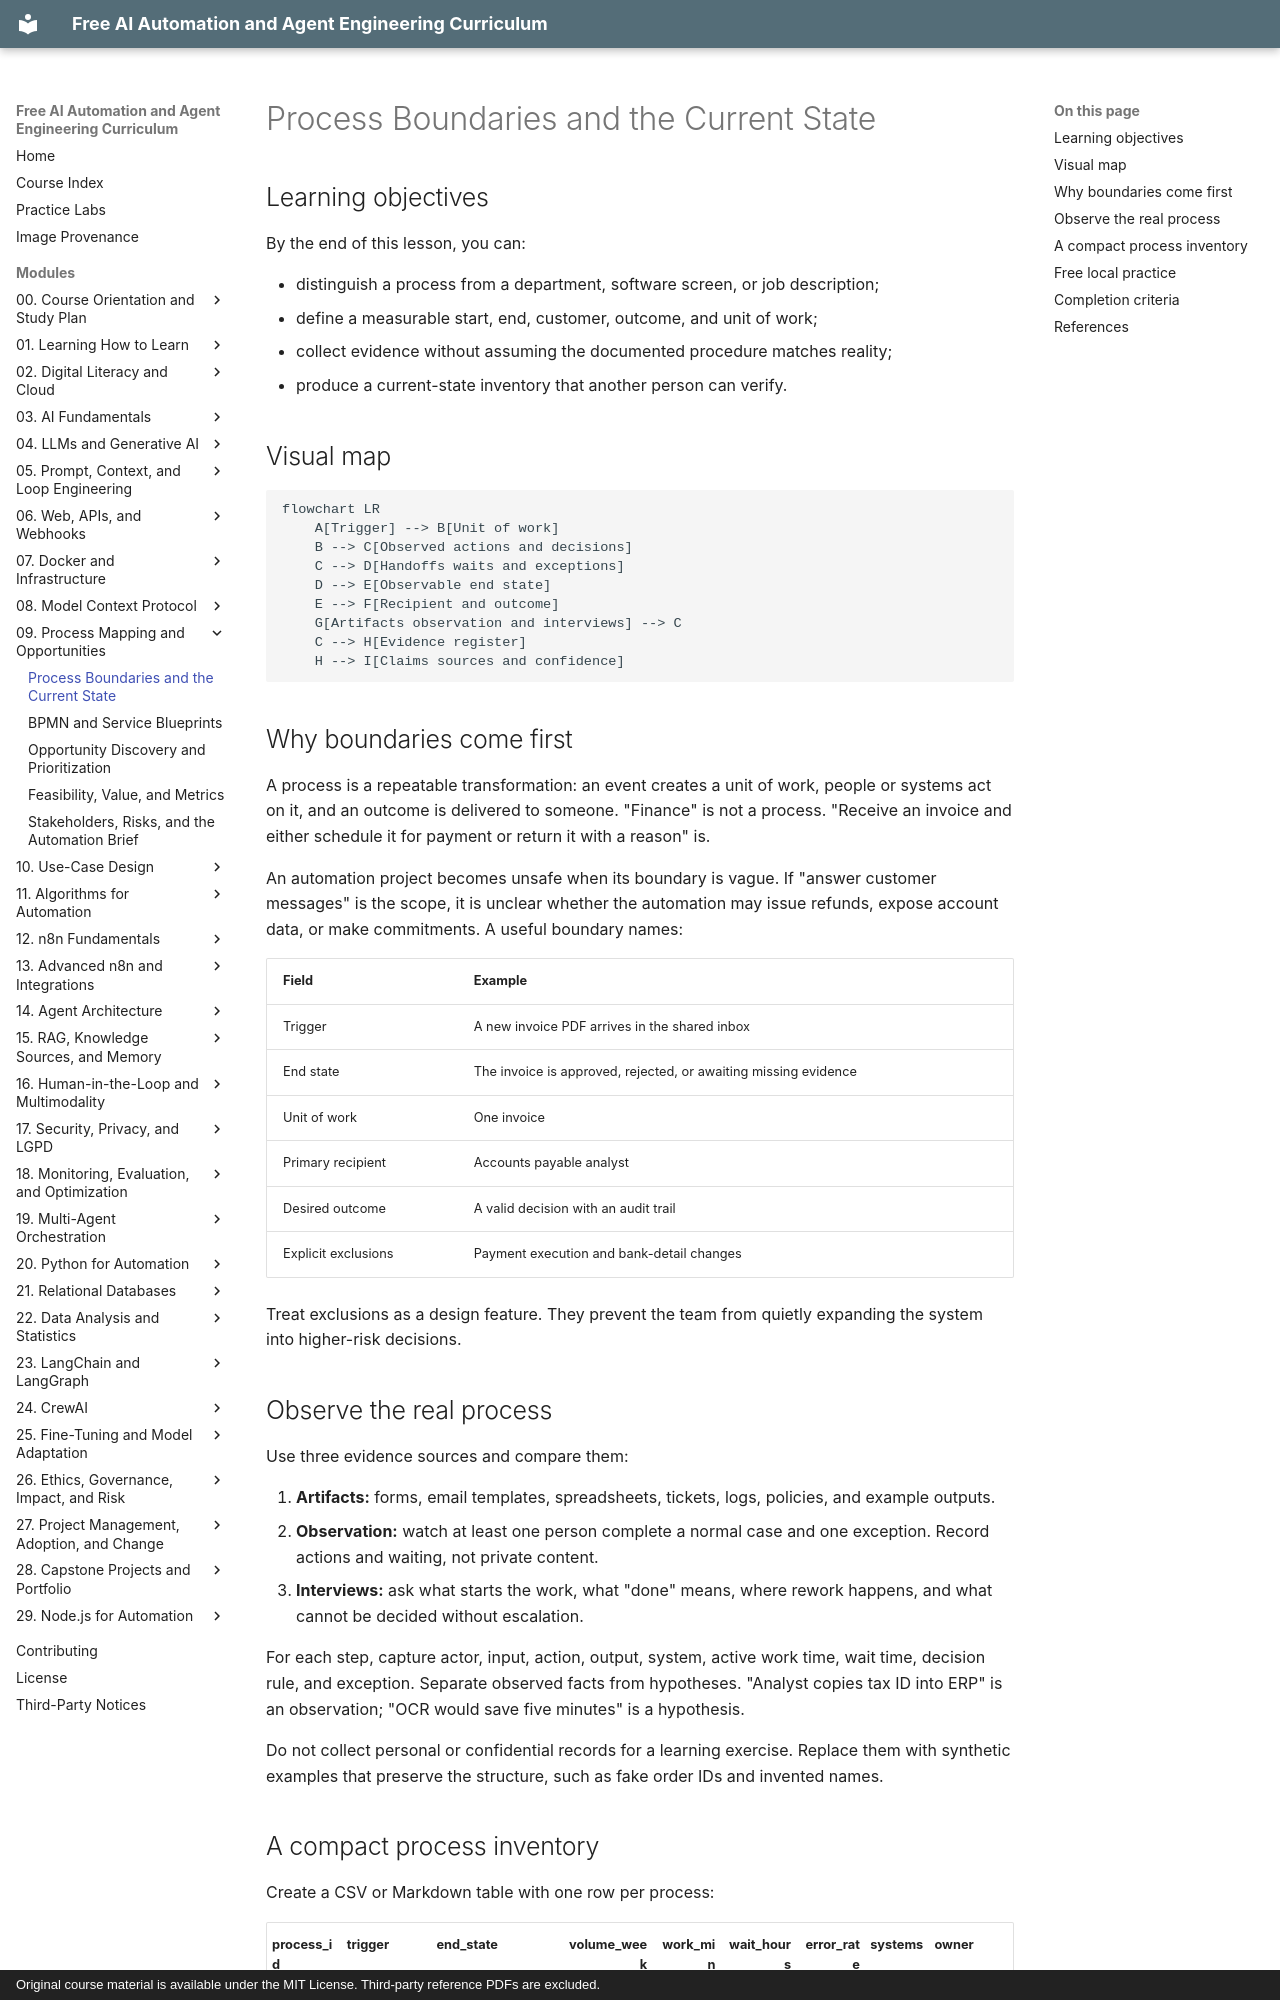

repository: velrino/course · page: 09-process-mapping-and-opportunities/01-process-boundaries-and-current-state/index.html · generator: mkdocs · copyright: Original course material is available under the MIT License. Third-party reference PDFs are excluded.

# Process Boundaries and the Current State

## Learning objectives

By the end of this lesson, you can:

- distinguish a process from a department, software screen, or job description;
- define a measurable start, end, customer, outcome, and unit of work;
- collect evidence without assuming the documented procedure matches reality;
- produce a current-state inventory that another person can verify.

## Visual map

```mermaid
flowchart LR
    A[Trigger] --> B[Unit of work]
    B --> C[Observed actions and decisions]
    C --> D[Handoffs waits and exceptions]
    D --> E[Observable end state]
    E --> F[Recipient and outcome]
    G[Artifacts observation and interviews] --> C
    C --> H[Evidence register]
    H --> I[Claims sources and confidence]
```

## Why boundaries come first

A process is a repeatable transformation: an event creates a unit of work, people or systems act on it, and an outcome is delivered to someone. "Finance" is not a process. "Receive an invoice and either schedule it for payment or return it with a reason" is.

An automation project becomes unsafe when its boundary is vague. If "answer customer messages" is the scope, it is unclear whether the automation may issue refunds, expose account data, or make commitments. A useful boundary names:

| Field | Example |
| --- | --- |
| Trigger | A new invoice PDF arrives in the shared inbox |
| End state | The invoice is approved, rejected, or awaiting missing evidence |
| Unit of work | One invoice |
| Primary recipient | Accounts payable analyst |
| Desired outcome | A valid decision with an audit trail |
| Explicit exclusions | Payment execution and bank-detail changes |

Treat exclusions as a design feature. They prevent the team from quietly expanding the system into higher-risk decisions.

## Observe the real process

Use three evidence sources and compare them:

1. **Artifacts:** forms, email templates, spreadsheets, tickets, logs, policies, and example outputs.
2. **Observation:** watch at least one person complete a normal case and one exception. Record actions and waiting, not private content.
3. **Interviews:** ask what starts the work, what "done" means, where rework happens, and what cannot be decided without escalation.

For each step, capture actor, input, action, output, system, active work time, wait time, decision rule, and exception. Separate observed facts from hypotheses. "Analyst copies tax ID into ERP" is an observation; "OCR would save five minutes" is a hypothesis.

Do not collect personal or confidential records for a learning exercise. Replace them with synthetic examples that preserve the structure, such as fake order IDs and invented names.
